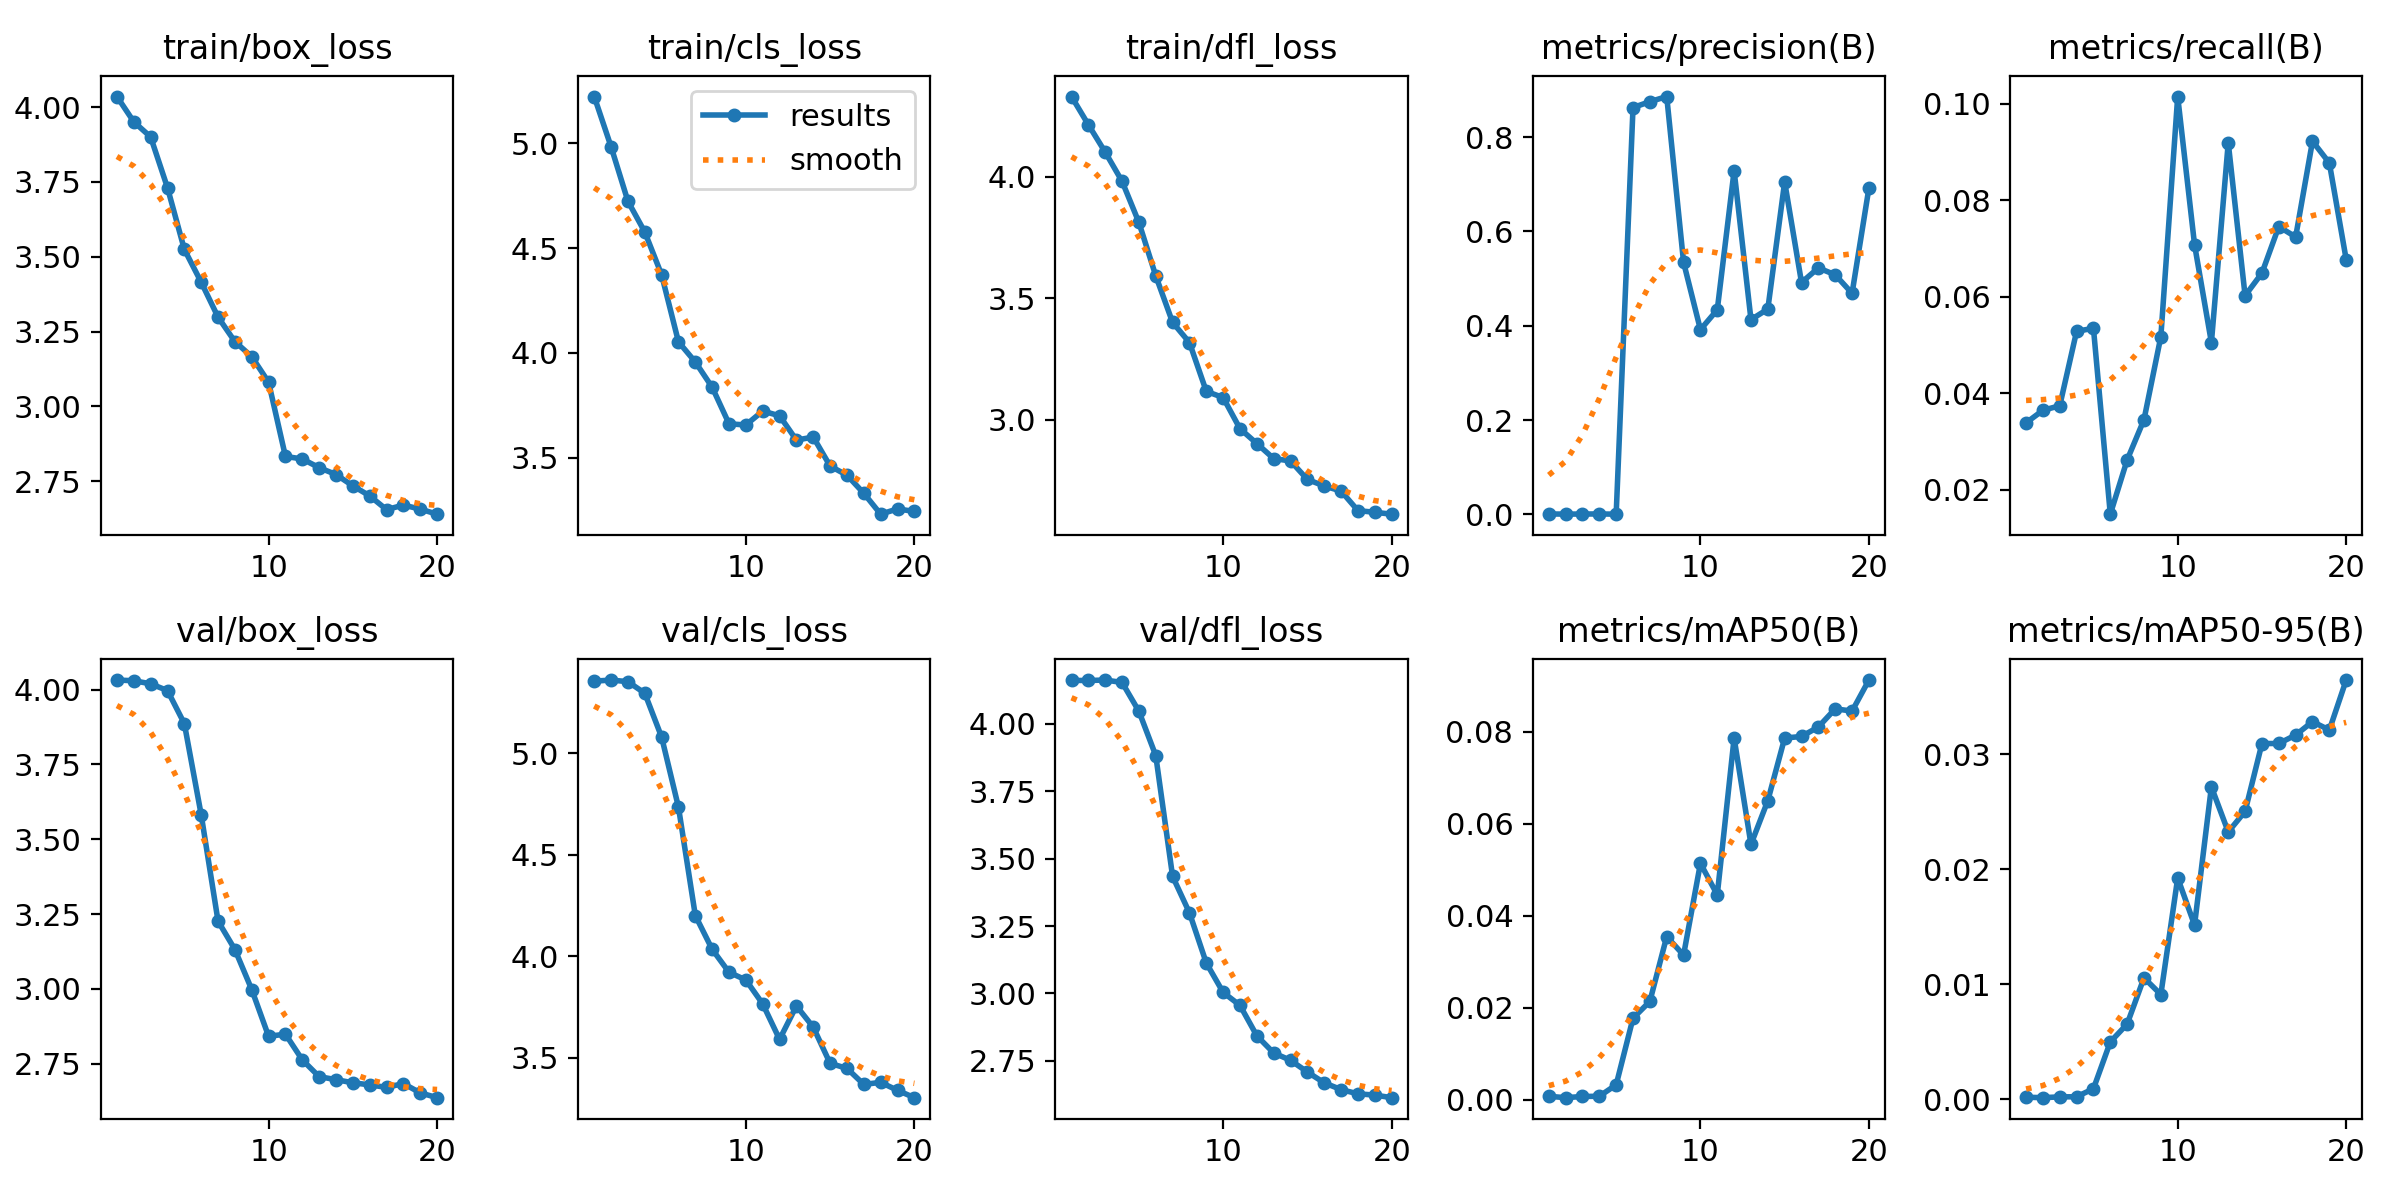

The file beside this chart, header and first rows:
epoch, train/box_loss, train/cls_loss, train/dfl_loss, metrics/precision(B), metrics/recall(B), metrics/mAP50(B), metrics/mAP50-95(B), val/box_loss, val/cls_loss, val/dfl_loss, lr/pg0, lr/pg1, lr/pg2
1, 4.035, 5.223, 4.33, 0.00086, 0.03391, 0.0007, 0.00016, 4.032, 5.354, 4.161, 0.0001538, 0.0001538, 0.0001538
2, 3.951, 4.983, 4.214, 0.00051, 0.03651, 0.0004, 0.00012, 4.03, 5.359, 4.161, 0.0002997, 0.0002997, 0.0002997
3, 3.9, 4.723, 4.101, 0.00069, 0.03745, 0.00066, 0.00019, 4.02, 5.351, 4.162, 0.0004296, 0.0004296, 0.0004296
4, 3.73, 4.577, 3.981, 0.00088, 0.05288, 0.00071, 0.0002, 3.997, 5.294, 4.154, 0.0005435, 0.0005435, 0.0005435
5, 3.524, 4.372, 3.812, 0.00039, 0.05351, 0.0032, 0.0009, 3.886, 5.079, 4.047, 0.0006167, 0.0006167, 0.0006167
6, 3.415, 4.052, 3.592, 0.8627, 0.01498, 0.01768, 0.00497, 3.582, 4.734, 3.882, 0.0005787, 0.0005787, 0.0005787
7, 3.298, 3.957, 3.401, 0.8751, 0.02622, 0.02134, 0.00653, 3.227, 4.201, 3.434, 0.0005406, 0.0005406, 0.0005406
8, 3.216, 3.836, 3.318, 0.886, 0.03457, 0.03544, 0.01055, 3.132, 4.034, 3.299, 0.0005025, 0.0005025, 0.0005025
9, 3.166, 3.662, 3.117, 0.5344, 0.05178, 0.03141, 0.0091, 2.998, 3.921, 3.113, 0.0004645, 0.0004645, 0.0004645
10, 3.081, 3.656, 3.091, 0.3917, 0.1015, 0.05135, 0.01924, 2.842, 3.884, 3.004, 0.0004264, 0.0004264, 0.0004264
11, 2.833, 3.722, 2.963, 0.4338, 0.07084, 0.04452, 0.01515, 2.849, 3.766, 2.956, 0.0003883, 0.0003883, 0.0003883
12, 2.824, 3.7, 2.902, 0.7287, 0.05056, 0.07861, 0.02717, 2.763, 3.591, 2.843, 0.0003503, 0.0003503, 0.0003503
13, 2.795, 3.584, 2.84, 0.4129, 0.09196, 0.05548, 0.02325, 2.707, 3.756, 2.779, 0.0003122, 0.0003122, 0.0003122
14, 2.772, 3.598, 2.83, 0.4353, 0.06027, 0.06499, 0.02504, 2.697, 3.651, 2.752, 0.0002742, 0.0002742, 0.0002742
15, 2.734, 3.46, 2.754, 0.705, 0.06495, 0.07861, 0.03094, 2.686, 3.473, 2.708, 0.0002361, 0.0002361, 0.0002361
16, 2.701, 3.417, 2.727, 0.4916, 0.07459, 0.07895, 0.03095, 2.68, 3.449, 2.668, 0.000198, 0.000198, 0.000198
17, 2.655, 3.33, 2.707, 0.5226, 0.07244, 0.08102, 0.03168, 2.671, 3.369, 2.643, 0.00016, 0.00016, 0.00016
18, 2.67, 3.231, 2.626, 0.508, 0.09228, 0.08496, 0.03285, 2.684, 3.38, 2.628, 0.0001219, 0.0001219, 0.0001219
19, 2.656, 3.256, 2.619, 0.4687, 0.08777, 0.08447, 0.03212, 2.653, 3.341, 2.623, 8.3821e-05, 8.3821e-05, 8.3821e-05
20, 2.639, 3.243, 2.611, 0.6921, 0.06776, 0.09122, 0.03647, 2.637, 3.304, 2.613, 4.5756e-05, 4.5756e-05, 4.5756e-05
